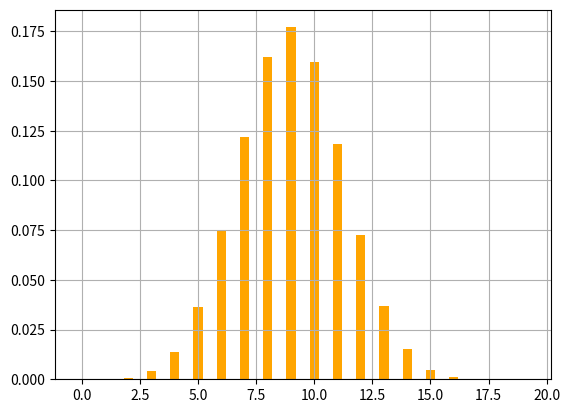

Generate this figure with matplotlib:
import functools
import math

import matplotlib.pyplot as plt


@functools.lru_cache(maxsize=None)
def _m(m: int) -> int:
	"""
	>>> _m(0)
	1
	"""
	return m == 0 and 1 or math.prod(range(1, m + 1))


@functools.lru_cache(maxsize=None)
def coef(n: int, k: int) -> float:
	"""
	>>> coef(7, 3)
	35.0

	>>> coef(7, 4)
	35.0

	>>> coef(10, 2)
	45.0

	>>> coef(10, 8)
	45.0

	>>> coef(0, 0)
	1.0

	>>> coef(1, 0)
	1.0
	"""
	return _m(n) / (_m(k) * _m(n - k))


class Binomial:
	"""
	Represents a Binomial distribution of parameter n and p
	"""

	def __init__(self, n: int, p: float):
		self.n = n
		self.p = p

	def __str__(self):
		"""
		>>> str(Binomial(10, 20))
		'B(10, 20)'
		"""
		return f"B({self.n}, {self.p})"

	@functools.cached_property
	def expected(self) -> float:
		"""
		E(x) = np

		>>> Binomial(10, 20).expected
		200
		"""
		return self.n * self.p

	@functools.cached_property
	def variance(self) -> float:
		"""
		V(X) = np(1 - p)
		"""
		return self.expected * (1 - self.p)

	@functools.cached_property
	def sigma(self) -> float:
		"""
		sigma(X) = sqrt(np(1 - p))
		"""
		return math.sqrt(self.variance)

	def __eq__(self, k: int) -> float:
		"""
		P(X=k)

		>>> Binomial(20, 0.45) == 8
		0.16230037134255265
		"""
		return coef(self.n, k) * (self.p ** k) * ((1 - self.p) ** (self.n - k))

	def __gt__(self, k: int) -> float:
		"""
		P(X>k)

		>>> Binomial(20, 0.45) > 8
		0.585693765883885
		"""
		p = 0
		for i in range(self.n, k, -1):
			p += self == i
		return p

	def __ge__(self, k: int) -> float:
		"""
		P(X>=k)

		>>> Binomial(20, 0.45) >= 8
		0.7479941372264376
		"""
		p = 0
		for i in range(self.n, k - 1, -1):
			p += self == i
		return p

	def __lt__(self, k: int) -> float:
		"""
		P(X<k)

		>>> Binomial(20, 0.45) < 8
		0.25200586277356357
		"""
		p = 0
		for i in range(0, k):
			p += self == i
		return p

	def __le__(self, k: int) -> float:
		"""
		P(X<=k)

		>>> Binomial(20, 0.45) <= 8
		0.4143062341161162
		"""
		p = 0
		for i in range(0, k + 1):
			p += self == i
		return p


def show_graph(b: Binomial):
	# plt.axis((0, b.n, 0, None))
	for x in range(0, b.n):
		plt.bar(x, b == x, width=0.4, color="orange")
	plt.grid()
	plt.show()


if __name__ == "__main__":
	X = Binomial(20, 0.45)
	# X = Binomiale(50, 0.17)

	print(f"X -> {X}")
	print(f"Expectation of X: {X.expected}")
	print(f"Variance of X:  {X.variance}")
	print(f"Sigma of X:  {X.sigma}")
	print(f"P(X=8)  = {X == 8}")
	print(f"P(X>8)  = {X > 8}")
	print(f"P(X>=8) = {X >= 8}")
	print(f"P(X<8)  = {X < 8}")
	print(f"P(X<=8) = {X <= 8}")

	show_graph(X)
